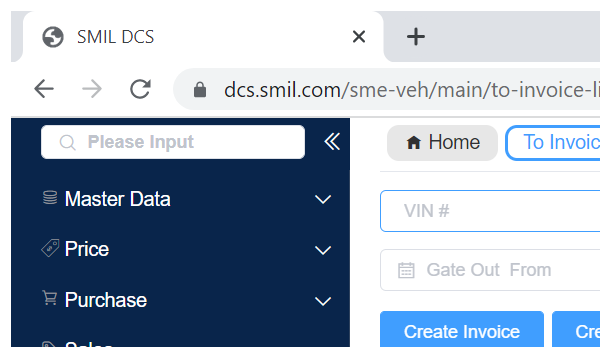
Task: Infrastructure d'entreprise robotique
Workflow: 7.Enregistrer_factures_sur_serveur

Step 1: Attach Browser 'chrome.exe  SMIL DCS' in window 'SMIL DCS' (chrome.exe)

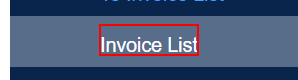
Step 2: click on the element 'Invoice List'

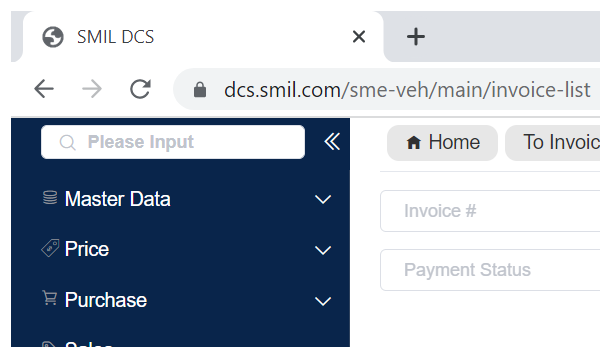
Step 3: Attach Browser 'chrome.exe  SMIL DCS' in window 'SMIL DCS' (chrome.exe)

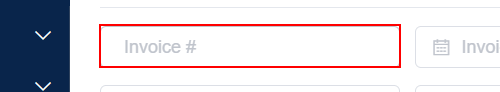
Step 4: type [in_InvoiceNumber] into the text box

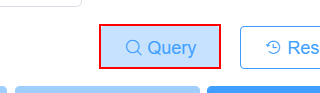
Step 5: click on the button 'Query'

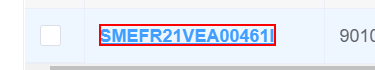
Step 6: find '{0}'

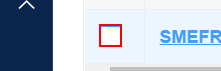
Step 7 [then]: click on 'Cocher la 1ére case'

Step 8 [else]: find '{0}' (same screen as step 6)

Step 9 [then]: click on 'Cocher la 1ére case' (same screen as step 7)

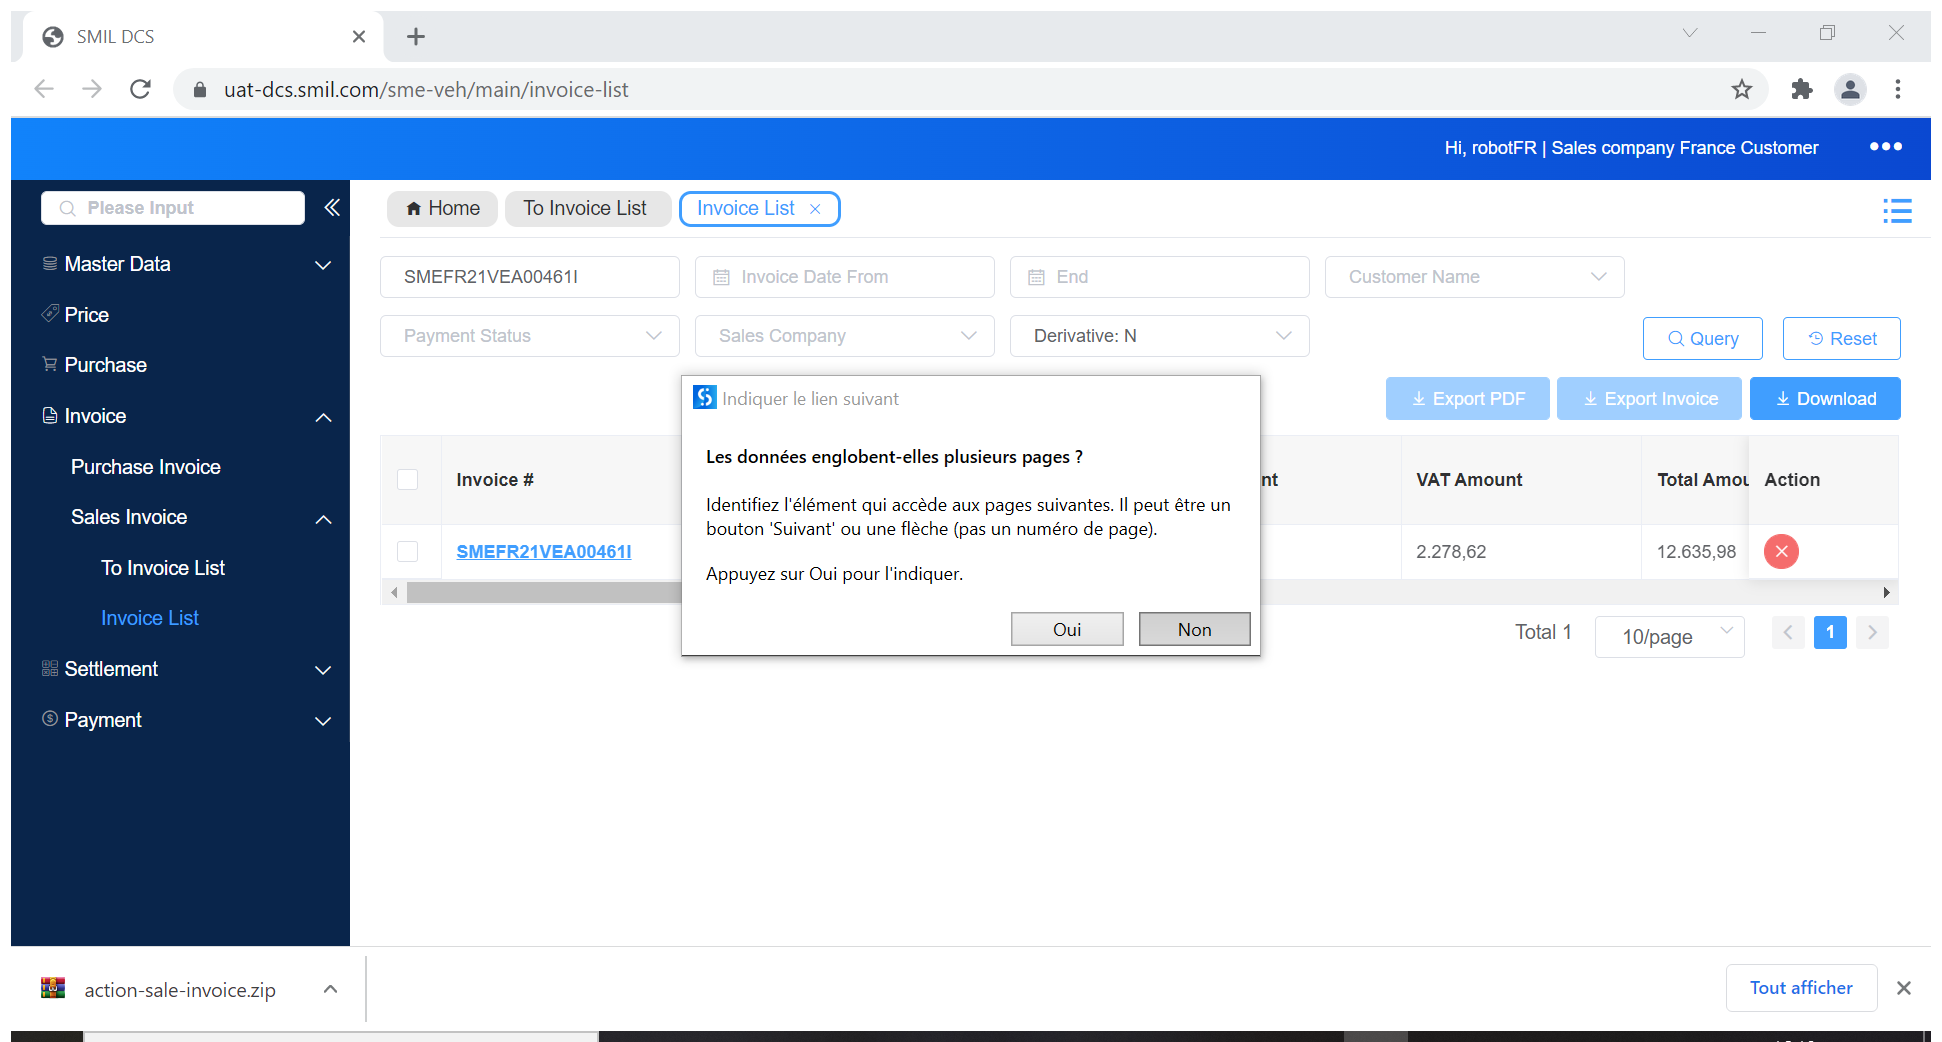
Step 10: Attach Browser 'SMILDCS Page' in window 'SMIL DCS' (chrome.exe)

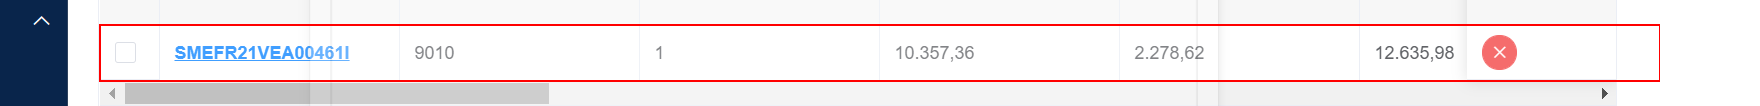
Step 11: get-text from the table

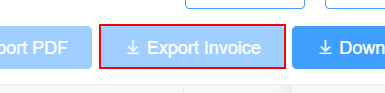
Step 12: click on the button 'Export Invoice'

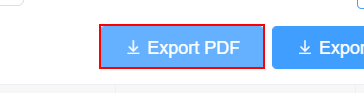
Step 13: click on the button 'Export PDF'